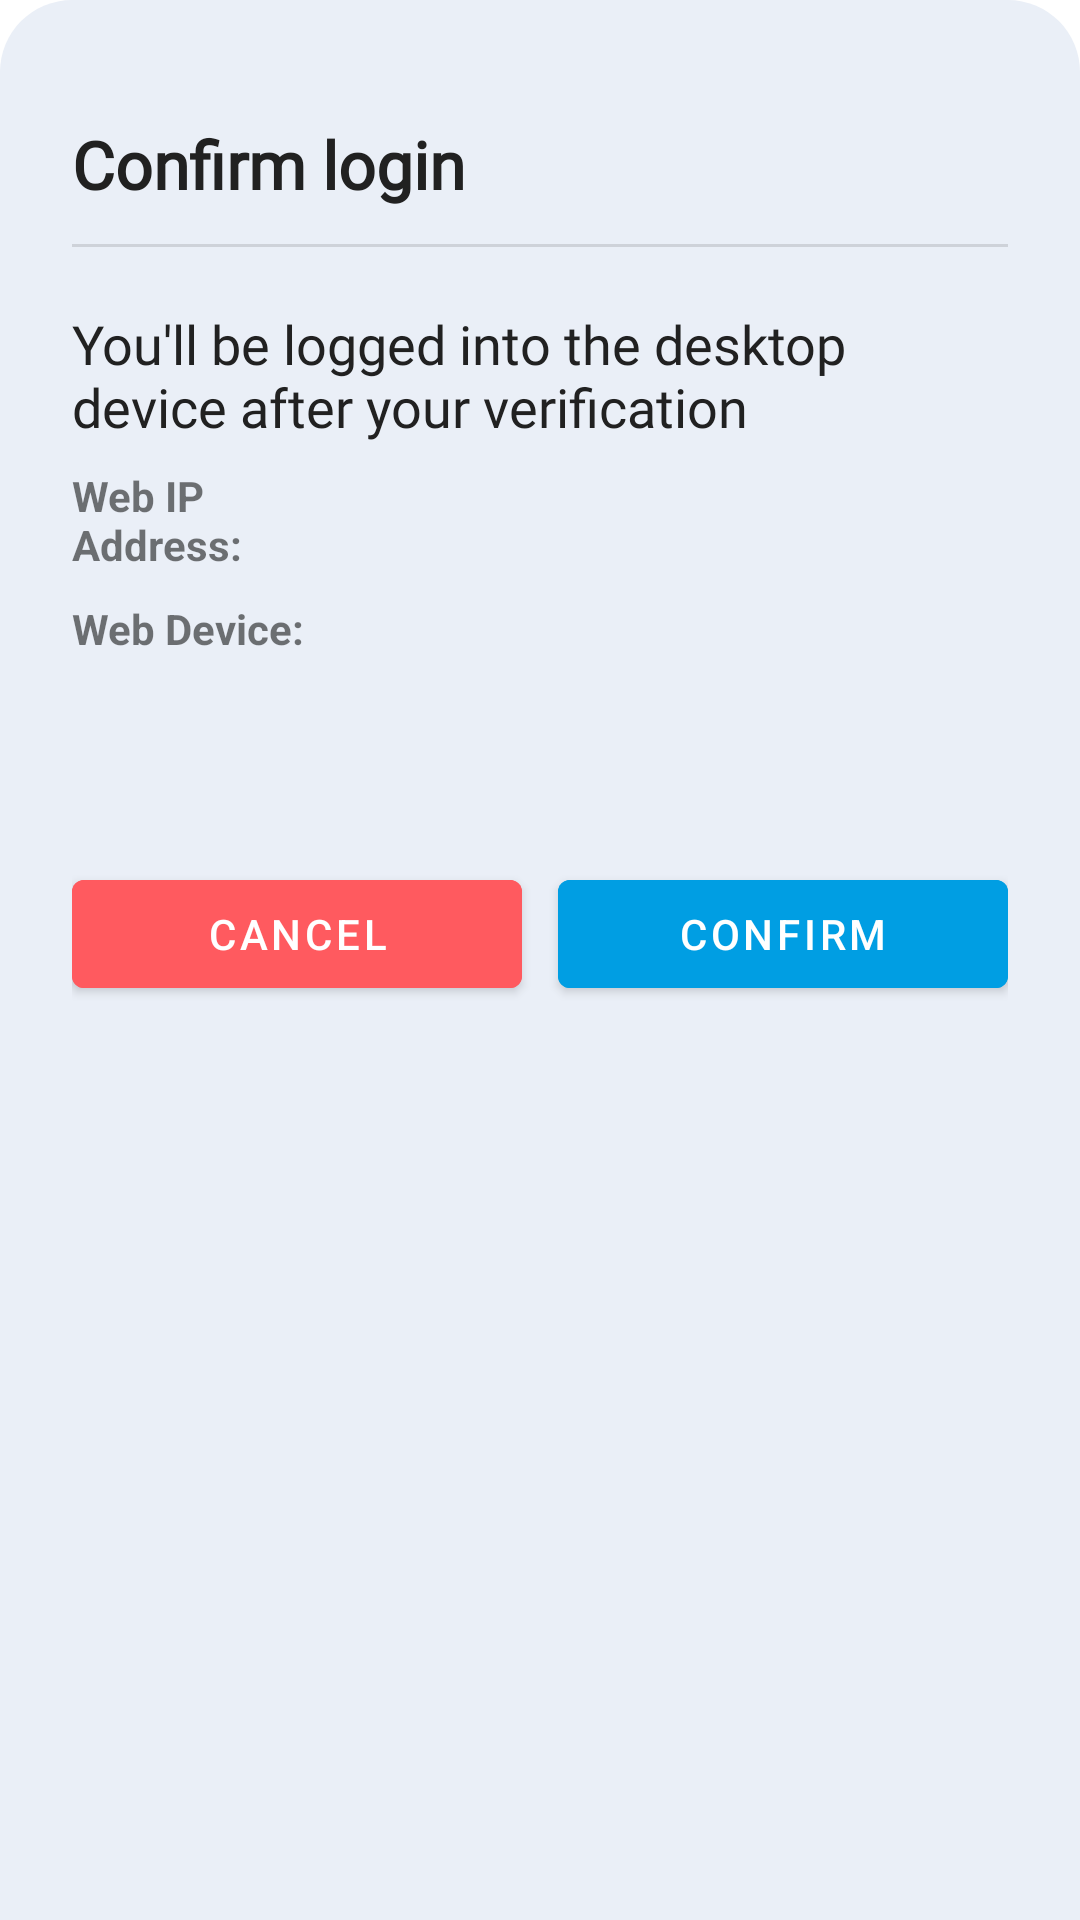

Reconstruct the res/layout file that produces this screen, plus the resources it refers to.
<!-- AndroidManifest.xml: application theme Theme.Policybossprov34 -->
<!-- res/layout/dialog_qr_confirm.xml -->
<?xml version="1.0" encoding="utf-8"?>
<LinearLayout xmlns:android="http://schemas.android.com/apk/res/android"

    android:layout_width="match_parent"
    android:layout_height="wrap_content"
    android:orientation="vertical"
    android:backgroundTint="@color/bg_light"
    android:padding="24dp"

    android:background="@drawable/bg_bottom_sheet">

    <View
        android:layout_width="40dp"
        android:layout_height="4dp"
        android:layout_gravity="center_horizontal"
        android:layout_marginBottom="12dp"
        android:background="@drawable/bg_sheet_handle"/>
    <TextView
        android:text="Confirm login"
        android:textStyle="bold"
        android:textSize="22sp"
        android:fontFamily="@font/poppinsbold"
        android:textColor="@color/black"
        android:layout_width="wrap_content"
        android:layout_height="wrap_content"/>

    <com.google.android.material.divider.MaterialDivider
        android:layout_width="match_parent"
        android:layout_height="wrap_content"
        android:layout_marginVertical="12dp"/>

    <TextView
        android:layout_marginTop="8dp"
        android:textSize="18sp"
        android:fontFamily="@font/poppinsmedium"
        android:text="You'll be logged into the desktop device after your verification"
        android:textColor="@color/colorText"
        android:layout_width="wrap_content"
        android:layout_height="wrap_content"/>

    
    <LinearLayout
        android:visibility="gone"
        android:layout_width="match_parent"
        android:layout_height="wrap_content"
        android:layout_marginTop="16dp"
        android:orientation="horizontal">

        <TextView
            android:text="Location:"
            android:textStyle="bold"
            android:layout_width="0dp"
            android:layout_weight=".3"
            android:layout_height="wrap_content"/>

        <TextView
            android:id="@+id/tvLocation"

            android:layout_width="0dp"
            android:layout_weight=".7"
            android:layout_height="wrap_content"/>

    </LinearLayout>

    
    <LinearLayout
        android:layout_width="match_parent"
        android:layout_height="wrap_content"
        android:layout_marginTop="8dp"
        android:orientation="horizontal">

        <TextView
            android:text="Web IP Address:"
            android:textStyle="bold"
            android:layout_width="0dp"
            android:layout_weight=".3"
            android:layout_marginRight="@dimen/_2dp"
            android:layout_height="wrap_content"/>

        <TextView
            android:id="@+id/tvIpAddress"
            android:layout_width="0dp"
            android:layout_weight=".7"
            android:fontFamily="@font/poppinsbold"
            android:text=""
            android:textColor="@color/black"
            android:layout_height="wrap_content"/>

    </LinearLayout>

    
    <LinearLayout
        android:layout_width="match_parent"
        android:layout_height="wrap_content"
        android:layout_marginTop="8dp"
        android:orientation="horizontal">

        <TextView
            android:text="Web Device:"
            android:textStyle="bold"
            android:layout_width="0dp"
            android:layout_weight=".3"
            android:layout_marginRight="@dimen/_2dp"
            android:layout_height="wrap_content"/>

        <TextView
            android:id="@+id/tvWebDevice"
            android:textSize="15sp"
            android:fontFamily="@font/poppinsbold"
            android:text=""
            android:textColor="@color/black"
            android:layout_width="0dp"
            android:layout_weight=".7"

            android:layout_height="wrap_content"/>

    </LinearLayout>

    
    <com.google.android.material.progressindicator.CircularProgressIndicator
        android:id="@+id/progressBar"
        android:visibility="invisible"
        android:indeterminate="true"
        android:layout_gravity="center"
        android:layout_marginTop="10dp"
        android:layout_width="36dp"
        android:layout_height="36dp"/>

    <LinearLayout
        android:layout_marginTop="10dp"
        android:layout_width="match_parent"
        android:layout_height="wrap_content"
        android:orientation="horizontal">

        <com.google.android.material.button.MaterialButton
            android:id="@+id/btnCancel"
            android:text="Cancel"
            android:backgroundTint="@color/red_custom"
            android:layout_weight="1"
            android:layout_width="0dp"
            android:layout_height="wrap_content"/>

        <com.google.android.material.button.MaterialButton
            android:id="@+id/btnConfirm"
            android:text="Confirm"
            android:backgroundTint="@color/button_color"
            android:layout_marginStart="12dp"
            android:layout_weight="1"
            android:layout_width="0dp"
            android:layout_height="wrap_content"/>

    </LinearLayout>

</LinearLayout>
<!-- resources referenced by this layout -->
<resources>
  <color name="bg_light">#eaeff7</color>
  <color name="black">#212121</color>
  <color name="button_color">@color/colorPrimary</color>
  <color name="colorText">#212121</color>
  <color name="red_custom">#ff5a5f</color>
  <dimen name="_2dp">2dp</dimen>
  <!-- drawable bg_bottom_sheet (drawable) -->
  <shape xmlns:android="http://schemas.android.com/apk/res/android"
      android:shape="rectangle">
  
      <solid android:color="?attr/colorSurface"/>
  
      <corners
          android:topLeftRadius="24dp"
          android:topRightRadius="24dp"/>
  </shape>
  <style name="Theme.Policybossprov34" parent="Base.Theme.Policybossprov34" />
  <color name="colorPrimary">#009ee3</color>
  <style name="Base.Theme.Policybossprov34" parent="Theme.MaterialComponents.DayNight.NoActionBar">
          
          
              <item name="colorPrimary">@color/colorAccent</item>
  
  
  
              <item name="colorPrimaryDark">@color/colorPrimaryDark</item>
              <item name="colorAccent">@color/colorAccent</item>
  
             
             <item name="android:statusBarColor">@color/colorPrimaryDark</item>
  
  
          
          
          <item name="android:windowBackground">@color/white</item>
          <item name="android:windowActivityTransitions">true</item>
          
          
  
          
          <item name="windowActionModeOverlay">true</item>
          
          <item name="actionModeBackground">@color/colorAccent</item>
  
          
          <item name="textInputStyle">@style/textInputLayoutStyle</item>
  
          
       
          <item name="colorControlActivated">@color/colorPrimary</item>
  
  
          
           
          <item name="colorControlHighlight">@color/colorAccentPressed</item>
          <item name="colorOnPrimary">@color/white</item>
  
  
  
  
      </style>
  <color name="colorAccent">#009ee3</color>
  <color name="colorPrimaryDark">#00476e</color>
  <color name="white">#ffffff</color>
  <style name="textInputLayoutStyle" parent="Widget.MaterialComponents.TextInputLayout.OutlinedBox">
  
  
          <item name="android:textColor">@color/white</item>
  
          
          <item name="hintTextColor">@color/white</item>
  
          
          <item name="android:textColorHint">@color/white</item>
          <item name="boxStrokeErrorColor">@color/error_red</item>
  
          <item name="android:layout_height">wrap_content</item>
          <item name="android:layout_width">match_parent</item>
  
          <item name="android:textSize">17sp</item>
  
  
  
          
          <item name="errorEnabled">false</item>
  
  
          
          <item name="startIconTint">@color/default_icon_color</item>
          <item name="endIconTint">@color/default_icon_color</item>
  
          
          <item name="boxBackgroundMode">filled</item>
  
          <item name="endIconMode">clear_text</item>
            <item name="boxBackgroundColor">@color/transparent</item>
  
          <item name="boxStrokeWidthFocused">2dp</item> 
          <item name="boxStrokeWidth">0.7dp</item> 
          <item name="boxStrokeColor">@color/colorPrimary</item>
  
          <item name="android:inputType">text</item>
          <item name="android:imeOptions">actionNext</item>
          <item name="android:lines">1</item>
  
  
  
  
      </style>
  <color name="colorAccentPressed">#009ee3</color>
  <color name="error_red">#ff8566</color>
  <color name="default_icon_color">#ffffff</color>
  <color name="transparent">#00000000</color>
</resources>
